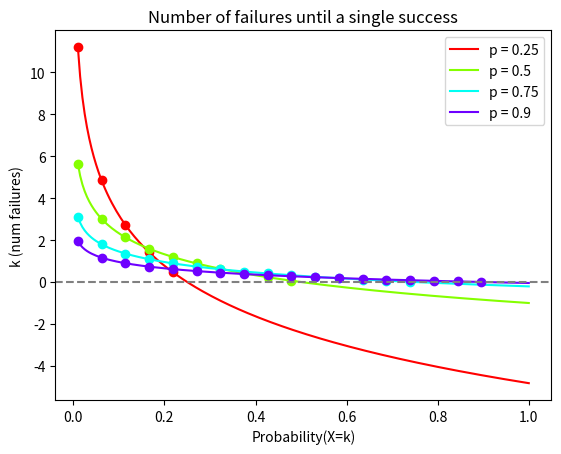

Here is the Python script that generated this plot:
import numpy as np
import matplotlib.pyplot as plt
from matplotlib import cm

def pdf(x, p):
    return np.log(x/p) / np.log(1-p)

# Line Graph
x = np.linspace(0.01, 1, 200)

# Points
xp = np.linspace(0.01, 1, 20)

# Plot the actual functions
ps = [0.25, 0.5, 0.75, 0.9]
colors = cm.get_cmap('hsv', len(ps)+1)
for i, p in enumerate(ps):
    color = colors(i)
    y = pdf(x, p)
    yp = pdf(xp, p)
    plt.plot(x, y, label=f'p = {p}', color=color)
    # Select only the points where y > 0 and plot them as dots
    x_pos = xp[np.where(yp > 0)]
    y_pos = yp[np.where(yp > 0)]
    plt.plot(x_pos, y_pos, 'o', color=color)


# Add a horizontal line at y = 0
plt.axhline(y=0, color='gray', linestyle='--')

# Add legend, axis labels, and title
plt.legend()
plt.xlabel('Probability(X=k)')
plt.ylabel('k (num failures)')
plt.title('Number of failures until a single success')

# Display the plot
plt.show()